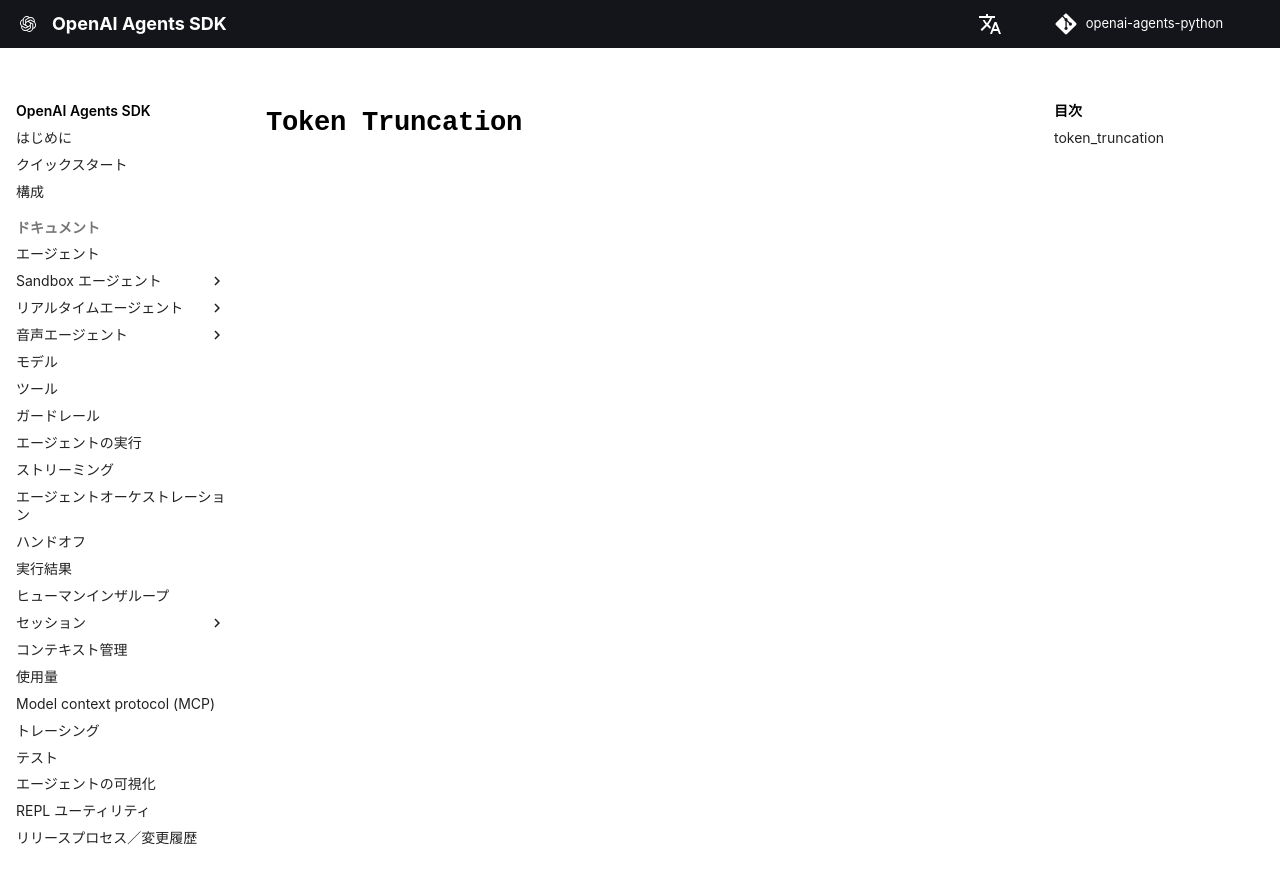

repository: garnet-labs/openai-agents-python · page: ja/ref/sandbox/util/token_truncation/index.html · generator: mkdocs

# `Token Truncation`

::: agents.sandbox.util.token_truncation
